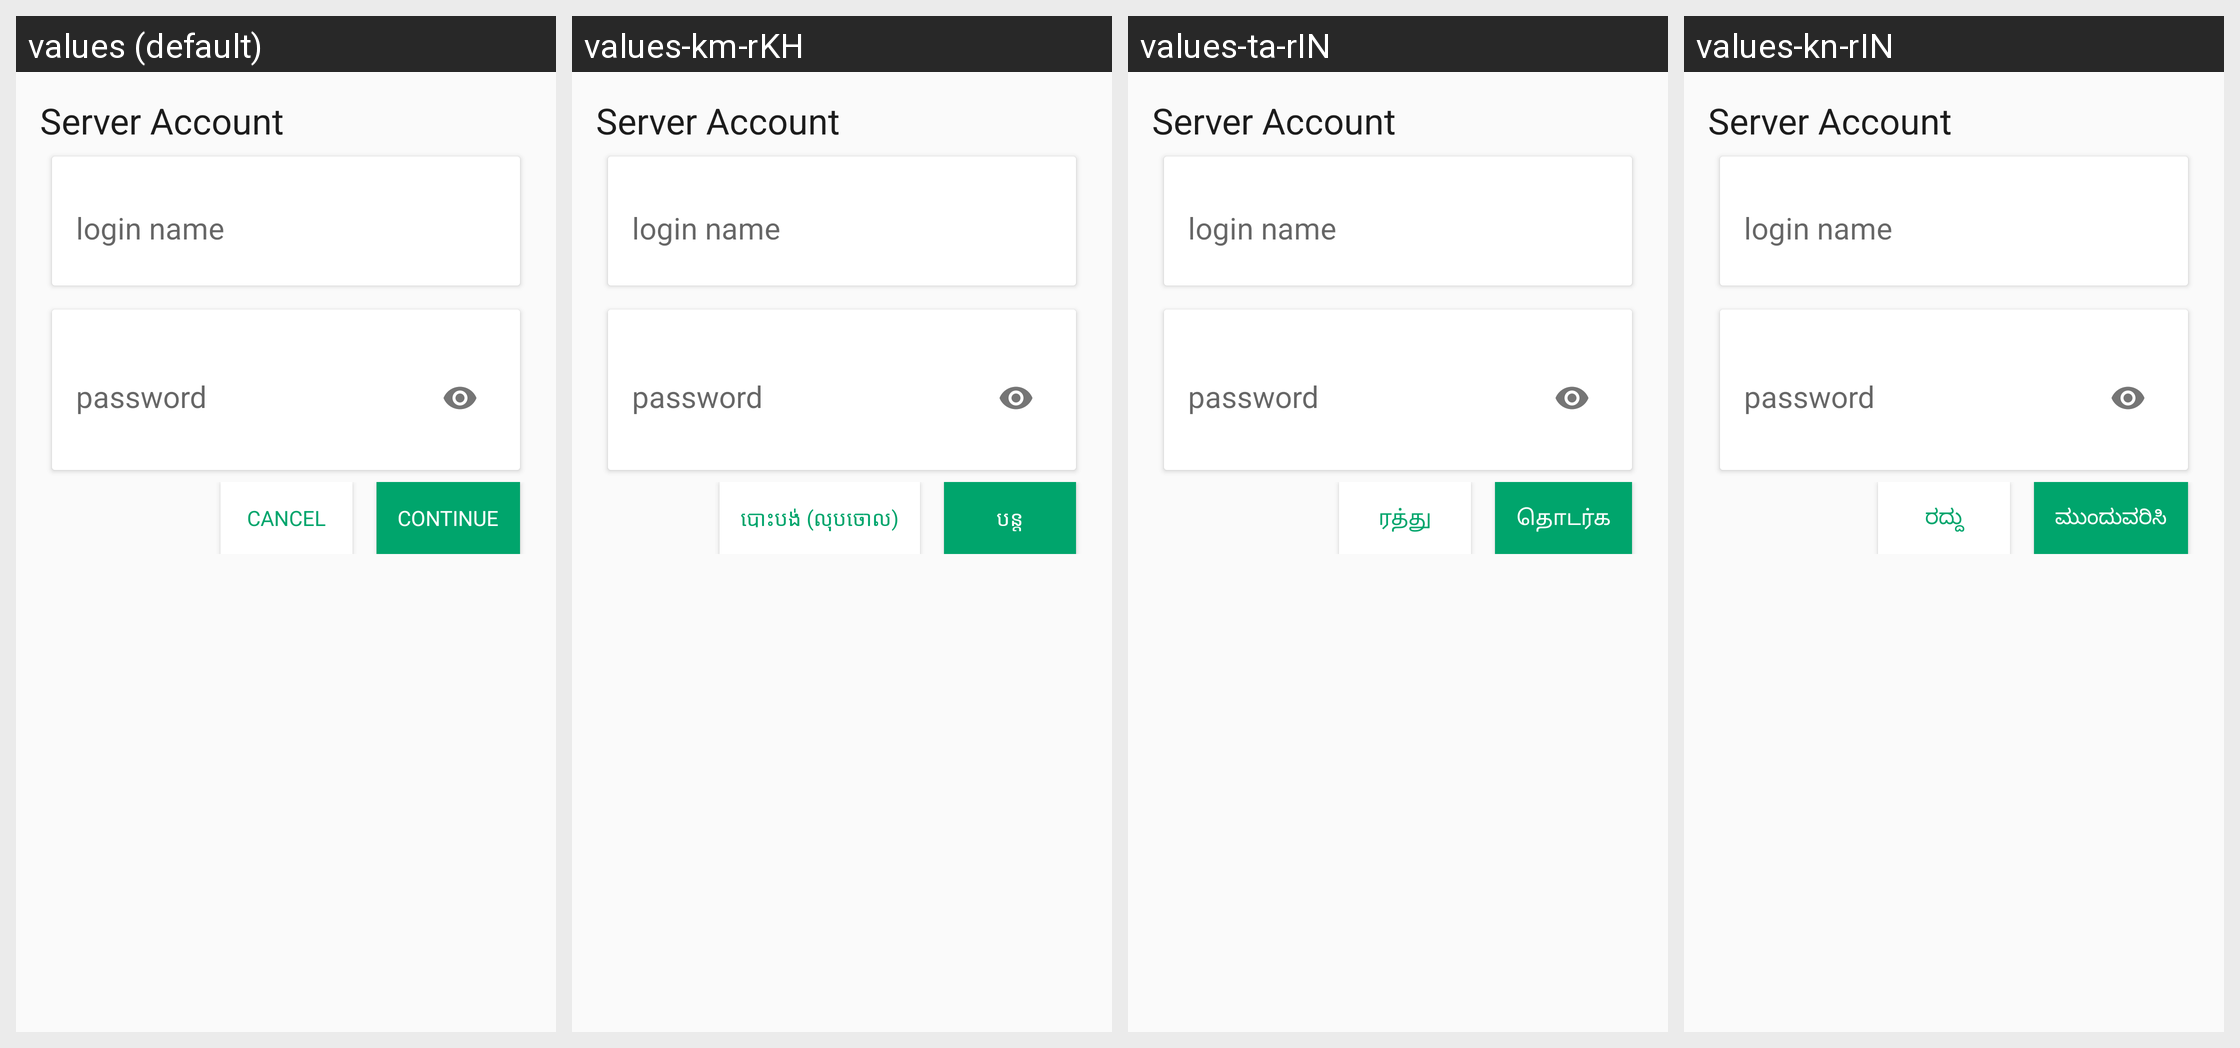

Here is an Android app screen in its default locale and in the app's own translations. Write out the translated-string differences for the strings that appear on this screen.
Android screen res/layout/activity_login_door43.xml rendered under 4 locales, left to right: values (default), values-km-rKH, values-ta-rIN, values-kn-rIN. Device: Nexus 5 (rendered at 1080×1920; each locale shown at half size, 540×960, under a caption strip naming it); theme AppTheme.
Other locales in the repository, not shown: values-am-rET, values-ar-rSA, values-as-rIN, values-bn-rBD, values-dz-rBT, values-es-rES, values-es-rUS, values-fa-rAF, values-fa-rIR, values-fr-rFR, values-gu-rIN, values-ha-rHG, values-hi-rIN, values-in-rID, values-ja-rJP, values-ml-rIN, values-mn-rMN, values-mr-rIN, values-my-rMM, values-ne-rNP, values-nl-rNL, values-or-rIN, values-pa-rIN, values-ps-rAF, values-pt-rPT, values-ru-rRU, values-sw-rKE, values-te-rIN, values-th-rTH, values-tl-rPH, values-tr-rTR, values-ur-rPK, values-vi-rVN, values-zh-rCN, values-zh-rTW.
Strings drawn on this screen, with the default value and each locale's value (text and hints the layout hard-codes, and strings that could not be matched under every locale, appear in the picture but are not listed):

server_account
  values: Server Account
  values-km-rKH: Server Account
  values-ta-rIN: Server Account
  values-kn-rIN: Server Account

username
  values: login name
  values-km-rKH: login name
  values-ta-rIN: login name
  values-kn-rIN: login name

password
  values: password
  values-km-rKH: password
  values-ta-rIN: password
  values-kn-rIN: password

title_cancel
  values: Cancel
  values-km-rKH: បោះបង់ (លុបចោល)
  values-ta-rIN: ரத்து
  values-kn-rIN: ರದ್ದು

label_continue
  values: Continue
  values-km-rKH: បន្ត
  values-ta-rIN: தொடர்க
  values-kn-rIN: ಮುಂದುವರಿಸಿ
